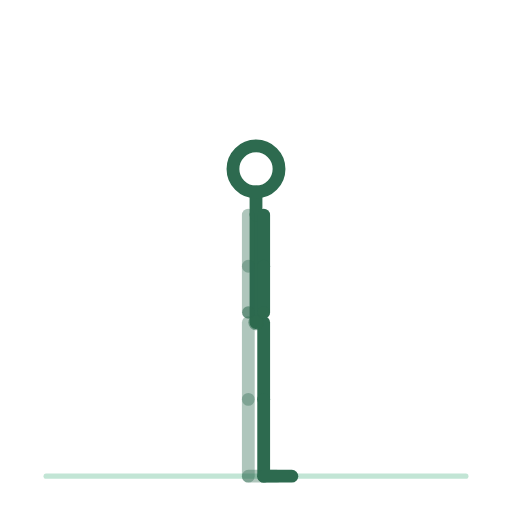
t = 0.00 s
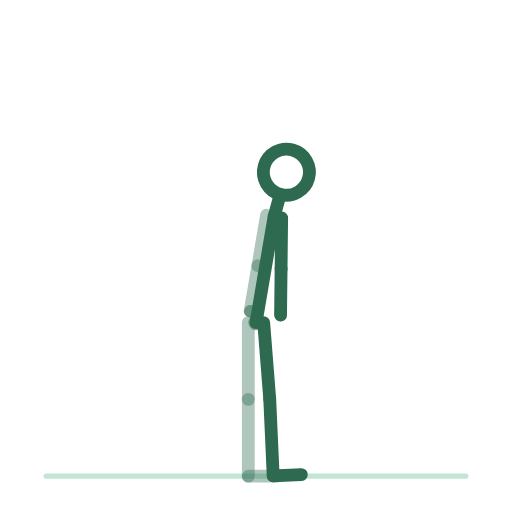
t = 0.75 s
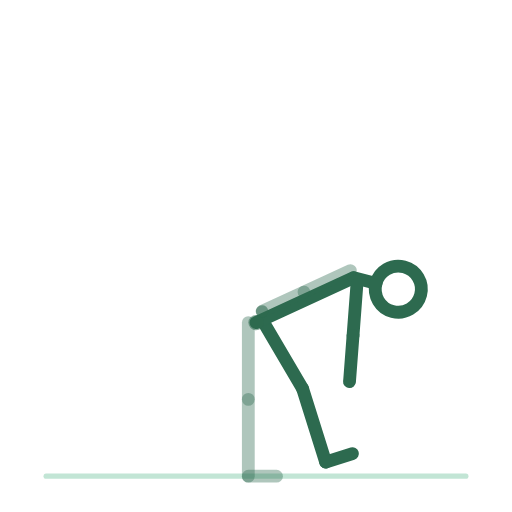
t = 2.25 s
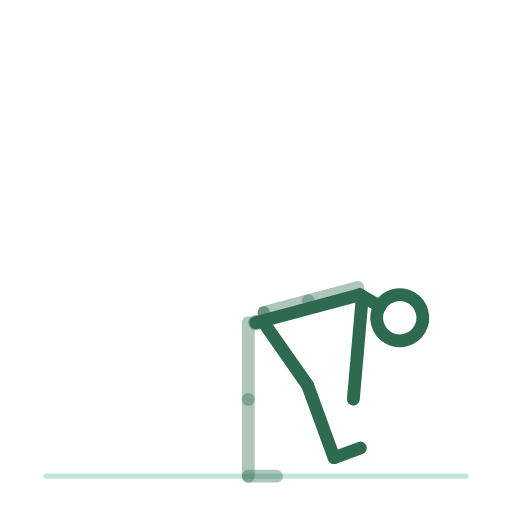
t = 3.00 s
t = 3.75 s: frame unchanged from t = 2.25 s, image omitted
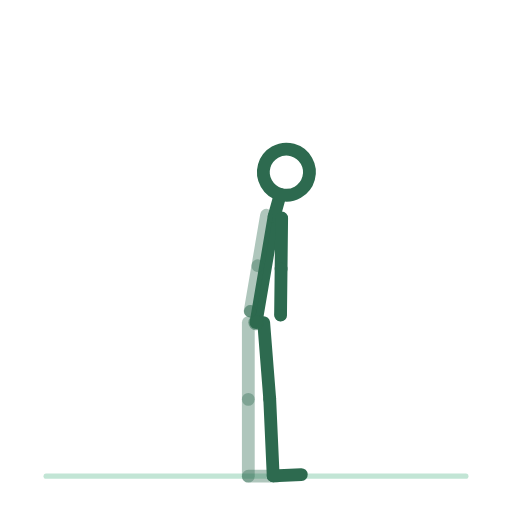
t = 5.25 s

The animated SVG that drew these frames (rendered in a browser with its animation timeline set to each time). Animation: 14 SMIL elements (animateTransform=14); one cycle of 6.00 s, repeats indefinitely.

<svg xmlns="http://www.w3.org/2000/svg" viewBox="0 0 200 200" role="img" aria-label="deroule-vertebral-debout"><title>deroule-vertebral-debout</title><style>.bone{fill:none;stroke:#2D6A4F;stroke-width:5;stroke-linecap:round}.bone.far{opacity:.38}.head{fill:none;stroke:#2D6A4F;stroke-width:5}.joint{fill:#2D6A4F;opacity:.55}.floor{fill:#52B788;stroke:#52B788;stroke-width:2;opacity:.35;stroke-linecap:round}@media (prefers-reduced-motion: reduce) { animateTransform { display: none !important; } }</style><line class="floor" x1="18" y1="186" x2="182" y2="186"/><g><animateTransform attributeName="transform" type="translate" values="100.0,126.0;100.0,126.0;100.0,126.0" keyTimes="0.0000;0.5000;1.0000" dur="6s" repeatCount="indefinite" calcMode="spline" keySplines=".42 0 .58 1;.42 0 .58 1"/><g><g><animateTransform attributeName="transform" type="rotate" values="0.0;0.0;0.0" keyTimes="0.0000;0.5000;1.0000" dur="6s" repeatCount="indefinite" calcMode="spline" keySplines=".42 0 .58 1;.42 0 .58 1"/><g transform="translate(-3,0)"><g><animateTransform attributeName="transform" type="rotate" values="0.0;0.0;0.0" keyTimes="0.0000;0.5000;1.0000" dur="6s" repeatCount="indefinite" calcMode="spline" keySplines=".42 0 .58 1;.42 0 .58 1"/><line class="bone far" x1="0" y1="0" x2="0" y2="30"/><g transform="translate(0,30)"><g><animateTransform attributeName="transform" type="rotate" values="0.0;0.0;0.0" keyTimes="0.0000;0.5000;1.0000" dur="6s" repeatCount="indefinite" calcMode="spline" keySplines=".42 0 .58 1;.42 0 .58 1"/><line class="bone far" x1="0" y1="0" x2="0" y2="30"/><g transform="translate(0,30)"><g><animateTransform attributeName="transform" type="rotate" values="0.0;0.0;0.0" keyTimes="0.0000;0.5000;1.0000" dur="6s" repeatCount="indefinite" calcMode="spline" keySplines=".42 0 .58 1;.42 0 .58 1"/><line class="bone far" x1="0" y1="0" x2="11" y2="0"/></g></g></g></g></g></g><g transform="translate(3,0)"><g><animateTransform attributeName="transform" type="rotate" values="0.0;-35.0;0.0" keyTimes="0.0000;0.5000;1.0000" dur="6s" repeatCount="indefinite" calcMode="spline" keySplines=".42 0 .58 1;.42 0 .58 1"/><line class="bone near" x1="0" y1="0" x2="0" y2="30"/><g transform="translate(0,30)"><g><animateTransform attributeName="transform" type="rotate" values="0.0;15.0;0.0" keyTimes="0.0000;0.5000;1.0000" dur="6s" repeatCount="indefinite" calcMode="spline" keySplines=".42 0 .58 1;.42 0 .58 1"/><line class="bone near" x1="0" y1="0" x2="0" y2="30"/><g transform="translate(0,30)"><g><animateTransform attributeName="transform" type="rotate" values="0.0;0.0;0.0" keyTimes="0.0000;0.5000;1.0000" dur="6s" repeatCount="indefinite" calcMode="spline" keySplines=".42 0 .58 1;.42 0 .58 1"/><line class="bone near" x1="0" y1="0" x2="11" y2="0"/></g></g></g></g></g></g><g><g><animateTransform attributeName="transform" type="rotate" values="0.0;75.0;0.0" keyTimes="0.0000;0.5000;1.0000" dur="6s" repeatCount="indefinite" calcMode="spline" keySplines=".42 0 .58 1;.42 0 .58 1"/><line class="bone" x1="0" y1="0" x2="0" y2="-42"/><g transform="translate(0,-42)"><g transform="translate(0,0)"><g><animateTransform attributeName="transform" type="rotate" values="0.0;45.0;0.0" keyTimes="0.0000;0.5000;1.0000" dur="6s" repeatCount="indefinite" calcMode="spline" keySplines=".42 0 .58 1;.42 0 .58 1"/><line class="bone" x1="0" y1="0" x2="0" y2="-9"/><circle class="head" cx="0" cy="-18" r="9"/></g></g><g transform="translate(-3,0)"><g><animateTransform attributeName="transform" type="rotate" values="0.0;0.0;0.0" keyTimes="0.0000;0.5000;1.0000" dur="6s" repeatCount="indefinite" calcMode="spline" keySplines=".42 0 .58 1;.42 0 .58 1"/><line class="bone far" x1="0" y1="0" x2="0" y2="20"/><g transform="translate(0,20)"><g><animateTransform attributeName="transform" type="rotate" values="0.0;0.0;0.0" keyTimes="0.0000;0.5000;1.0000" dur="6s" repeatCount="indefinite" calcMode="spline" keySplines=".42 0 .58 1;.42 0 .58 1"/><line class="bone far" x1="0" y1="0" x2="0" y2="18"/><circle class="joint" cx="0" cy="18" r="2.4"/></g></g></g></g><g transform="translate(3,0)"><g><animateTransform attributeName="transform" type="rotate" values="0.0;-70.0;0.0" keyTimes="0.0000;0.5000;1.0000" dur="6s" repeatCount="indefinite" calcMode="spline" keySplines=".42 0 .58 1;.42 0 .58 1"/><line class="bone near" x1="0" y1="0" x2="0" y2="20"/><g transform="translate(0,20)"><g><animateTransform attributeName="transform" type="rotate" values="0.0;0.0;0.0" keyTimes="0.0000;0.5000;1.0000" dur="6s" repeatCount="indefinite" calcMode="spline" keySplines=".42 0 .58 1;.42 0 .58 1"/><line class="bone near" x1="0" y1="0" x2="0" y2="18"/><circle class="joint" cx="0" cy="18" r="2.4"/></g></g></g></g></g></g></g><circle class="joint" cx="0" cy="0" r="3"/></g></g></g></svg>
